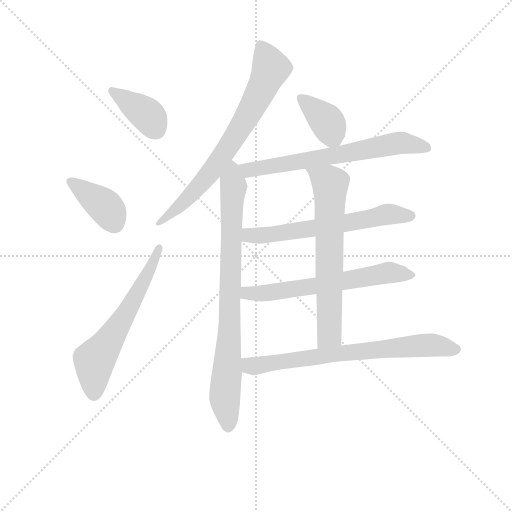
t = 0.00 s
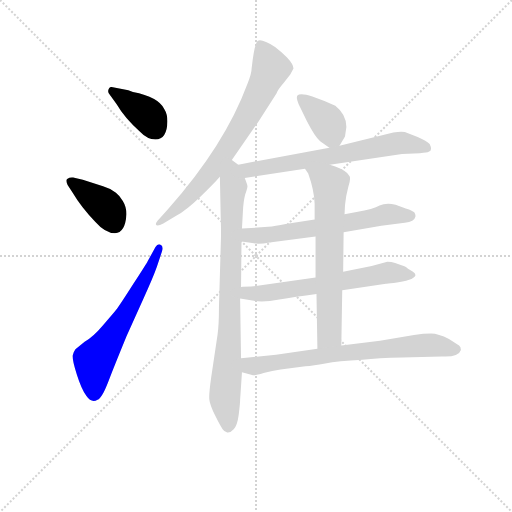
t = 1.65 s
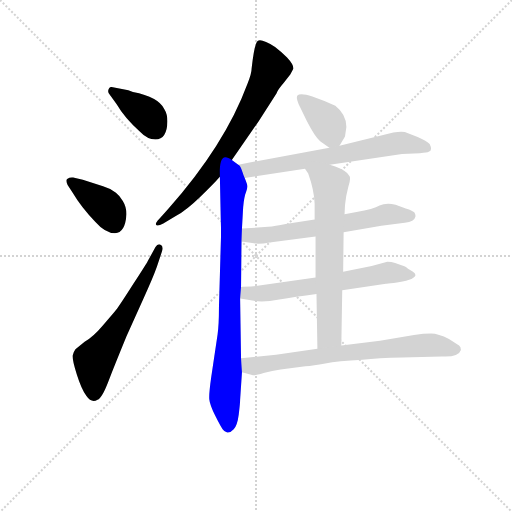
t = 3.29 s
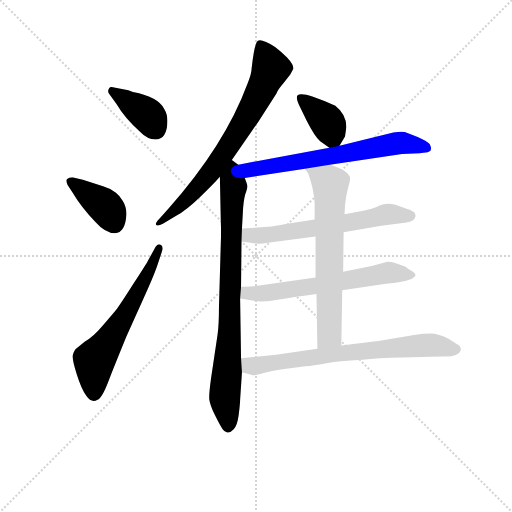
t = 4.94 s
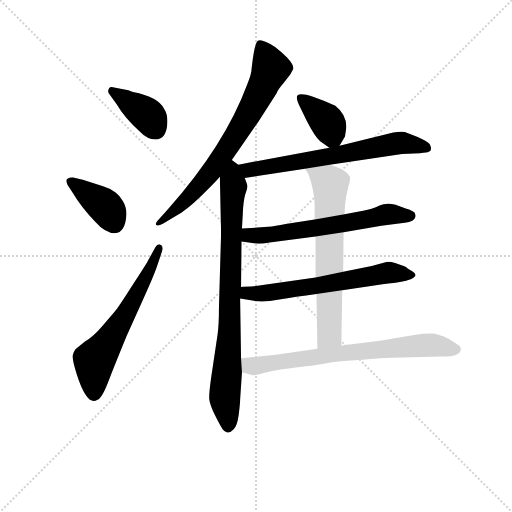
t = 6.59 s
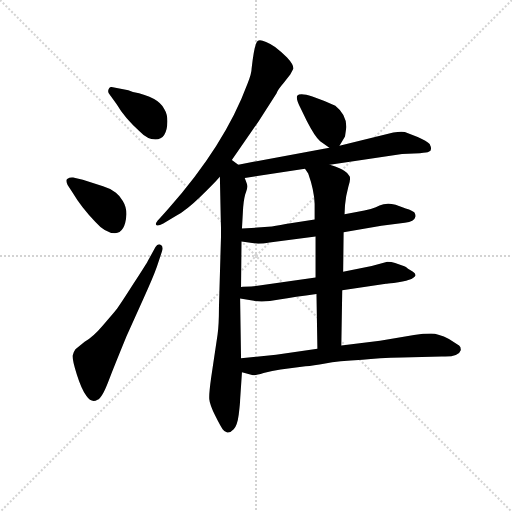
t = 8.23 s

The animated SVG that drew these frames (rendered in a browser with its animation timeline set to each time). Animation: 11 CSS @keyframes rules; one cycle of 8.23 s.

<svg version="1.1" viewBox="0 0 1024 1024" xmlns="http://www.w3.org/2000/svg">
  <g stroke="lightgray" stroke-dasharray="1,1" stroke-width="1" transform="scale(4, 4)">
    <line x1="0" y1="0" x2="256" y2="256"></line>
    <line x1="256" y1="0" x2="0" y2="256"></line>
    <line x1="128" y1="0" x2="128" y2="256"></line>
    <line x1="0" y1="128" x2="256" y2="128"></line>
  </g>
<g transform="scale(0.92, -0.92) translate(60, -900)">
   <style type="text/css">
    @keyframes keyframes0 {
      from {
       stroke: blue;
       stroke-dashoffset: 384;
       stroke-width: 128;
       }
       56% {
       animation-timing-function: step-end;
       stroke: blue;
       stroke-dashoffset: 0;
       stroke-width: 128;
       }
       to {
       stroke: black;
       stroke-width: 1024;
       }
       }
       #make-me-a-hanzi-animation-0 {
         animation: keyframes0 0.562500s both;
         animation-delay: 0.000000s;
         animation-timing-function: linear;
       }
    @keyframes keyframes1 {
      from {
       stroke: blue;
       stroke-dashoffset: 393;
       stroke-width: 128;
       }
       56% {
       animation-timing-function: step-end;
       stroke: blue;
       stroke-dashoffset: 0;
       stroke-width: 128;
       }
       to {
       stroke: black;
       stroke-width: 1024;
       }
       }
       #make-me-a-hanzi-animation-1 {
         animation: keyframes1 0.569824s both;
         animation-delay: 0.562500s;
         animation-timing-function: linear;
       }
    @keyframes keyframes2 {
      from {
       stroke: blue;
       stroke-dashoffset: 609;
       stroke-width: 128;
       }
       66% {
       animation-timing-function: step-end;
       stroke: blue;
       stroke-dashoffset: 0;
       stroke-width: 128;
       }
       to {
       stroke: black;
       stroke-width: 1024;
       }
       }
       #make-me-a-hanzi-animation-2 {
         animation: keyframes2 0.745605s both;
         animation-delay: 1.132324s;
         animation-timing-function: linear;
       }
    @keyframes keyframes3 {
      from {
       stroke: blue;
       stroke-dashoffset: 733;
       stroke-width: 128;
       }
       70% {
       animation-timing-function: step-end;
       stroke: blue;
       stroke-dashoffset: 0;
       stroke-width: 128;
       }
       to {
       stroke: black;
       stroke-width: 1024;
       }
       }
       #make-me-a-hanzi-animation-3 {
         animation: keyframes3 0.846517s both;
         animation-delay: 1.877930s;
         animation-timing-function: linear;
       }
    @keyframes keyframes4 {
      from {
       stroke: blue;
       stroke-dashoffset: 826;
       stroke-width: 128;
       }
       73% {
       animation-timing-function: step-end;
       stroke: blue;
       stroke-dashoffset: 0;
       stroke-width: 128;
       }
       to {
       stroke: black;
       stroke-width: 1024;
       }
       }
       #make-me-a-hanzi-animation-4 {
         animation: keyframes4 0.922201s both;
         animation-delay: 2.724447s;
         animation-timing-function: linear;
       }
    @keyframes keyframes5 {
      from {
       stroke: blue;
       stroke-dashoffset: 380;
       stroke-width: 128;
       }
       55% {
       animation-timing-function: step-end;
       stroke: blue;
       stroke-dashoffset: 0;
       stroke-width: 128;
       }
       to {
       stroke: black;
       stroke-width: 1024;
       }
       }
       #make-me-a-hanzi-animation-5 {
         animation: keyframes5 0.559245s both;
         animation-delay: 3.646647s;
         animation-timing-function: linear;
       }
    @keyframes keyframes6 {
      from {
       stroke: blue;
       stroke-dashoffset: 666;
       stroke-width: 128;
       }
       68% {
       animation-timing-function: step-end;
       stroke: blue;
       stroke-dashoffset: 0;
       stroke-width: 128;
       }
       to {
       stroke: black;
       stroke-width: 1024;
       }
       }
       #make-me-a-hanzi-animation-6 {
         animation: keyframes6 0.791992s both;
         animation-delay: 4.205892s;
         animation-timing-function: linear;
       }
    @keyframes keyframes7 {
      from {
       stroke: blue;
       stroke-dashoffset: 622;
       stroke-width: 128;
       }
       67% {
       animation-timing-function: step-end;
       stroke: blue;
       stroke-dashoffset: 0;
       stroke-width: 128;
       }
       to {
       stroke: black;
       stroke-width: 1024;
       }
       }
       #make-me-a-hanzi-animation-7 {
         animation: keyframes7 0.756185s both;
         animation-delay: 4.997884s;
         animation-timing-function: linear;
       }
    @keyframes keyframes8 {
      from {
       stroke: blue;
       stroke-dashoffset: 629;
       stroke-width: 128;
       }
       67% {
       animation-timing-function: step-end;
       stroke: blue;
       stroke-dashoffset: 0;
       stroke-width: 128;
       }
       to {
       stroke: black;
       stroke-width: 1024;
       }
       }
       #make-me-a-hanzi-animation-8 {
         animation: keyframes8 0.761882s both;
         animation-delay: 5.754069s;
         animation-timing-function: linear;
       }
    @keyframes keyframes9 {
      from {
       stroke: blue;
       stroke-dashoffset: 670;
       stroke-width: 128;
       }
       69% {
       animation-timing-function: step-end;
       stroke: blue;
       stroke-dashoffset: 0;
       stroke-width: 128;
       }
       to {
       stroke: black;
       stroke-width: 1024;
       }
       }
       #make-me-a-hanzi-animation-9 {
         animation: keyframes9 0.795247s both;
         animation-delay: 6.515951s;
         animation-timing-function: linear;
       }
    @keyframes keyframes10 {
      from {
       stroke: blue;
       stroke-dashoffset: 721;
       stroke-width: 128;
       }
       70% {
       animation-timing-function: step-end;
       stroke: blue;
       stroke-dashoffset: 0;
       stroke-width: 128;
       }
       to {
       stroke: black;
       stroke-width: 1024;
       }
       }
       #make-me-a-hanzi-animation-10 {
         animation: keyframes10 0.836751s both;
         animation-delay: 7.311198s;
         animation-timing-function: linear;
       }
</style>
<path d="M 229.0 700.0 L 219.0 704.0 L 182.0 711.0 Q 178.0 711.0 176.0 706.0 Q 174.0 701.0 176.0 698.0 L 194.0 673.0 Q 210.0 645.0 245.0 613.0 Q 260.0 597.0 278.0 597.0 Q 303.0 597.0 304.0 636.0 Q 304.0 652.0 297.0 663.0 Q 285.0 689.0 229.0 700.0 Z" fill="lightgray"></path> 
<path d="M 215.0 434.0 Q 215.0 450.0 207.0 463.0 Q 200.0 475.0 192.0 481.0 Q 181.0 490.0 164.0 495.0 L 120.0 509.0 L 99.0 514.0 Q 92.0 515.0 86.0 511.0 Q 82.0 508.0 87.0 498.0 L 98.0 481.0 Q 117.0 449.0 147.0 418.0 Q 169.0 393.0 190.0 393.0 Q 212.0 393.0 215.0 434.0 Z" fill="lightgray"></path> 
<path d="M 278.0 363.0 L 261.0 332.0 Q 260.0 329.0 230.0 283.0 Q 200.0 236.0 193.0 227.0 Q 186.0 218.0 164.0 193.0 Q 143.0 168.0 124.0 157.0 L 104.0 141.0 Q 100.0 136.0 98.0 127.0 Q 97.0 117.0 107.0 86.0 Q 117.0 54.0 128.0 39.0 Q 139.0 23.0 152.0 31.0 Q 162.0 35.0 176.0 72.0 Q 190.0 108.0 215.0 169.0 L 251.0 249.0 Q 273.0 297.0 281.0 320.0 L 292.0 353.0 Q 296.0 365.0 289.0 368.0 Q 283.0 371.0 278.0 363.0 Z" fill="lightgray"></path> 
<path d="M 444.0 552.0 L 502.0 636.0 L 541.0 697.0 Q 544.0 705.0 557.0 720.0 L 571.0 738.0 L 578.0 751.0 Q 578.0 760.0 564.0 775.0 Q 550.0 789.0 538.0 798.0 Q 508.0 817.0 500.0 811.0 Q 493.0 805.0 487.0 751.0 Q 487.0 740.0 478.0 718.0 Q 429.0 585.0 305.0 445.0 L 286.0 424.0 Q 278.0 416.0 279.0 412.0 Q 281.0 407.0 295.0 414.0 L 323.0 431.0 Q 345.0 443.0 375.0 472.0 Q 405.0 501.0 418.0 516.0 L 444.0 552.0 Z" fill="lightgray"></path> 
<path d="M 458.0 542.0 L 444.0 552.0 C 420.0 570.0 417.0 546.0 418.0 516.0 L 420.0 420.0 Q 421.0 393.0 420.0 371.0 L 416.0 232.0 Q 416.0 194.0 413.0 173.0 L 399.0 79.0 Q 394.0 44.0 395.0 32.0 Q 396.0 20.0 408.0 -4.0 Q 420.0 -28.0 424.0 -33.0 Q 428.0 -39.0 434.0 -40.0 Q 441.0 -41.0 448.0 -33.0 Q 456.0 -25.0 459.0 -1.0 Q 462.0 23.0 462.0 31.0 L 466.0 91.0 L 464.0 121.0 L 462.0 251.0 L 464.0 276.0 L 465.0 375.0 L 466.0 403.0 L 468.0 439.0 Q 469.0 462.0 473.0 477.0 Q 478.0 491.0 478.0 495.0 Q 478.0 498.0 472.0 513.0 C 463.0 539.0 463.0 539.0 458.0 542.0 Z" fill="lightgray"></path> 
<path d="M 678.0 583.0 L 690.0 603.0 L 693.0 624.0 Q 693.0 651.0 669.0 670.0 Q 645.0 681.0 619.0 690.0 Q 593.0 699.0 586.0 692.0 Q 583.0 685.0 593.0 666.0 L 607.0 637.0 Q 625.0 602.0 636.0 593.0 L 656.0 579.0 C 670.0 569.0 670.0 569.0 678.0 583.0 Z" fill="lightgray"></path> 
<path d="M 657.0 542.0 L 814.0 565.0 L 853.0 567.0 Q 869.0 568.0 872.0 570.0 Q 881.0 573.0 874.0 587.0 Q 868.0 593.0 848.0 602.0 L 820.0 613.0 Q 812.0 615.0 795.0 612.0 L 678.0 583.0 L 656.0 579.0 L 458.0 542.0 C 429.0 536.0 442.0 508.0 472.0 513.0 L 603.0 533.0 L 657.0 542.0 Z" fill="lightgray"></path> 
<path d="M 687.0 395.0 L 769.0 409.0 L 820.0 416.0 Q 841.0 418.0 843.0 429.0 Q 844.0 433.0 841.0 438.0 Q 838.0 442.0 822.0 447.0 L 800.0 455.0 Q 779.0 460.0 765.0 453.0 Q 752.0 445.0 715.0 439.0 L 689.0 434.0 L 624.0 423.0 L 561.0 413.0 Q 538.0 408.0 523.0 407.0 L 466.0 403.0 C 436.0 401.0 435.0 379.0 465.0 375.0 L 492.0 371.0 Q 505.0 369.0 526.0 373.0 L 626.0 386.0 L 687.0 395.0 Z" fill="lightgray"></path> 
<path d="M 684.0 269.0 L 779.0 283.0 Q 781.0 284.0 796.0 285.0 Q 839.0 290.0 843.0 301.0 Q 844.0 306.0 837.0 310.0 L 827.0 316.0 Q 822.0 320.0 819.0 321.0 L 799.0 328.0 Q 791.0 331.0 782.0 331.0 L 748.0 322.0 L 686.0 309.0 L 626.0 297.0 L 486.0 277.0 Q 471.0 277.0 464.0 276.0 C 434.0 274.0 432.0 256.0 462.0 251.0 L 492.0 246.0 Q 513.0 242.0 547.0 249.0 Q 581.0 255.0 628.0 261.0 L 684.0 269.0 Z" fill="lightgray"></path> 
<path d="M 682.0 149.0 L 684.0 269.0 L 686.0 309.0 L 687.0 395.0 L 689.0 434.0 L 690.0 454.0 Q 692.0 475.0 697.0 493.0 Q 703.0 511.0 700.0 517.0 Q 697.0 523.0 689.0 528.0 Q 683.0 534.0 657.0 542.0 C 629.0 551.0 587.0 558.0 603.0 533.0 L 610.0 523.0 Q 623.0 487.0 624.0 457.0 L 624.0 423.0 L 626.0 386.0 L 626.0 297.0 L 628.0 261.0 L 630.0 142.0 C 631.0 112.0 682.0 119.0 682.0 149.0 Z" fill="lightgray"></path> 
<path d="M 814.0 123.0 L 900.0 125.0 Q 937.0 123.0 942.0 139.0 Q 942.0 146.0 938.0 149.0 L 916.0 163.0 Q 893.0 175.0 877.0 175.0 Q 861.0 175.0 840.0 172.0 L 766.0 159.0 L 682.0 149.0 L 630.0 142.0 L 540.0 129.0 L 464.0 121.0 C 434.0 118.0 437.0 99.0 466.0 91.0 L 488.0 85.0 Q 494.0 83.0 513.0 89.0 Q 532.0 94.0 550.0 97.0 L 604.0 104.0 Q 621.0 105.0 647.0 110.0 Q 674.0 115.0 728.0 118.0 Q 762.0 122.0 814.0 123.0 Z" fill="lightgray"></path> 
      <clipPath id="make-me-a-hanzi-clip-0">
      <path d="M 229.0 700.0 L 219.0 704.0 L 182.0 711.0 Q 178.0 711.0 176.0 706.0 Q 174.0 701.0 176.0 698.0 L 194.0 673.0 Q 210.0 645.0 245.0 613.0 Q 260.0 597.0 278.0 597.0 Q 303.0 597.0 304.0 636.0 Q 304.0 652.0 297.0 663.0 Q 285.0 689.0 229.0 700.0 Z" fill="lightgray"></path>
      </clipPath>
      <path clip-path="url(#make-me-a-hanzi-clip-0)" d="M 184.0 702.0 L 261.0 649.0 L 279.0 620.0 " fill="none" id="make-me-a-hanzi-animation-0" stroke-dasharray="256 512" stroke-linecap="round"></path>

      <clipPath id="make-me-a-hanzi-clip-1">
      <path d="M 215.0 434.0 Q 215.0 450.0 207.0 463.0 Q 200.0 475.0 192.0 481.0 Q 181.0 490.0 164.0 495.0 L 120.0 509.0 L 99.0 514.0 Q 92.0 515.0 86.0 511.0 Q 82.0 508.0 87.0 498.0 L 98.0 481.0 Q 117.0 449.0 147.0 418.0 Q 169.0 393.0 190.0 393.0 Q 212.0 393.0 215.0 434.0 Z" fill="lightgray"></path>
      </clipPath>
      <path clip-path="url(#make-me-a-hanzi-clip-1)" d="M 94.0 505.0 L 166.0 454.0 L 190.0 412.0 " fill="none" id="make-me-a-hanzi-animation-1" stroke-dasharray="265 530" stroke-linecap="round"></path>

      <clipPath id="make-me-a-hanzi-clip-2">
      <path d="M 278.0 363.0 L 261.0 332.0 Q 260.0 329.0 230.0 283.0 Q 200.0 236.0 193.0 227.0 Q 186.0 218.0 164.0 193.0 Q 143.0 168.0 124.0 157.0 L 104.0 141.0 Q 100.0 136.0 98.0 127.0 Q 97.0 117.0 107.0 86.0 Q 117.0 54.0 128.0 39.0 Q 139.0 23.0 152.0 31.0 Q 162.0 35.0 176.0 72.0 Q 190.0 108.0 215.0 169.0 L 251.0 249.0 Q 273.0 297.0 281.0 320.0 L 292.0 353.0 Q 296.0 365.0 289.0 368.0 Q 283.0 371.0 278.0 363.0 Z" fill="lightgray"></path>
      </clipPath>
      <path clip-path="url(#make-me-a-hanzi-clip-2)" d="M 143.0 45.0 L 145.0 116.0 L 217.0 224.0 L 286.0 360.0 " fill="none" id="make-me-a-hanzi-animation-2" stroke-dasharray="481 962" stroke-linecap="round"></path>

      <clipPath id="make-me-a-hanzi-clip-3">
      <path d="M 444.0 552.0 L 502.0 636.0 L 541.0 697.0 Q 544.0 705.0 557.0 720.0 L 571.0 738.0 L 578.0 751.0 Q 578.0 760.0 564.0 775.0 Q 550.0 789.0 538.0 798.0 Q 508.0 817.0 500.0 811.0 Q 493.0 805.0 487.0 751.0 Q 487.0 740.0 478.0 718.0 Q 429.0 585.0 305.0 445.0 L 286.0 424.0 Q 278.0 416.0 279.0 412.0 Q 281.0 407.0 295.0 414.0 L 323.0 431.0 Q 345.0 443.0 375.0 472.0 Q 405.0 501.0 418.0 516.0 L 444.0 552.0 Z" fill="lightgray"></path>
      </clipPath>
      <path clip-path="url(#make-me-a-hanzi-clip-3)" d="M 505.0 804.0 L 528.0 750.0 L 469.0 632.0 L 405.0 535.0 L 369.0 492.0 L 329.0 451.0 L 284.0 417.0 " fill="none" id="make-me-a-hanzi-animation-3" stroke-dasharray="605 1210" stroke-linecap="round"></path>

      <clipPath id="make-me-a-hanzi-clip-4">
      <path d="M 458.0 542.0 L 444.0 552.0 C 420.0 570.0 417.0 546.0 418.0 516.0 L 420.0 420.0 Q 421.0 393.0 420.0 371.0 L 416.0 232.0 Q 416.0 194.0 413.0 173.0 L 399.0 79.0 Q 394.0 44.0 395.0 32.0 Q 396.0 20.0 408.0 -4.0 Q 420.0 -28.0 424.0 -33.0 Q 428.0 -39.0 434.0 -40.0 Q 441.0 -41.0 448.0 -33.0 Q 456.0 -25.0 459.0 -1.0 Q 462.0 23.0 462.0 31.0 L 466.0 91.0 L 464.0 121.0 L 462.0 251.0 L 464.0 276.0 L 465.0 375.0 L 466.0 403.0 L 468.0 439.0 Q 469.0 462.0 473.0 477.0 Q 478.0 491.0 478.0 495.0 Q 478.0 498.0 472.0 513.0 C 463.0 539.0 463.0 539.0 458.0 542.0 Z" fill="lightgray"></path>
      </clipPath>
      <path clip-path="url(#make-me-a-hanzi-clip-4)" d="M 443.0 543.0 L 448.0 492.0 L 440.0 200.0 L 429.0 48.0 L 436.0 -26.0 " fill="none" id="make-me-a-hanzi-animation-4" stroke-dasharray="698 1396" stroke-linecap="round"></path>

      <clipPath id="make-me-a-hanzi-clip-5">
      <path d="M 678.0 583.0 L 690.0 603.0 L 693.0 624.0 Q 693.0 651.0 669.0 670.0 Q 645.0 681.0 619.0 690.0 Q 593.0 699.0 586.0 692.0 Q 583.0 685.0 593.0 666.0 L 607.0 637.0 Q 625.0 602.0 636.0 593.0 L 656.0 579.0 C 670.0 569.0 670.0 569.0 678.0 583.0 Z" fill="lightgray"></path>
      </clipPath>
      <path clip-path="url(#make-me-a-hanzi-clip-5)" d="M 592.0 687.0 L 649.0 638.0 L 670.0 594.0 " fill="none" id="make-me-a-hanzi-animation-5" stroke-dasharray="252 504" stroke-linecap="round"></path>

      <clipPath id="make-me-a-hanzi-clip-6">
      <path d="M 657.0 542.0 L 814.0 565.0 L 853.0 567.0 Q 869.0 568.0 872.0 570.0 Q 881.0 573.0 874.0 587.0 Q 868.0 593.0 848.0 602.0 L 820.0 613.0 Q 812.0 615.0 795.0 612.0 L 678.0 583.0 L 656.0 579.0 L 458.0 542.0 C 429.0 536.0 442.0 508.0 472.0 513.0 L 603.0 533.0 L 657.0 542.0 Z" fill="lightgray"></path>
      </clipPath>
      <path clip-path="url(#make-me-a-hanzi-clip-6)" d="M 466.0 540.0 L 475.0 532.0 L 492.0 531.0 L 813.0 589.0 L 867.0 579.0 " fill="none" id="make-me-a-hanzi-animation-6" stroke-dasharray="538 1076" stroke-linecap="round"></path>

      <clipPath id="make-me-a-hanzi-clip-7">
      <path d="M 687.0 395.0 L 769.0 409.0 L 820.0 416.0 Q 841.0 418.0 843.0 429.0 Q 844.0 433.0 841.0 438.0 Q 838.0 442.0 822.0 447.0 L 800.0 455.0 Q 779.0 460.0 765.0 453.0 Q 752.0 445.0 715.0 439.0 L 689.0 434.0 L 624.0 423.0 L 561.0 413.0 Q 538.0 408.0 523.0 407.0 L 466.0 403.0 C 436.0 401.0 435.0 379.0 465.0 375.0 L 492.0 371.0 Q 505.0 369.0 526.0 373.0 L 626.0 386.0 L 687.0 395.0 Z" fill="lightgray"></path>
      </clipPath>
      <path clip-path="url(#make-me-a-hanzi-clip-7)" d="M 474.0 396.0 L 481.0 388.0 L 517.0 389.0 L 691.0 414.0 L 782.0 434.0 L 832.0 431.0 " fill="none" id="make-me-a-hanzi-animation-7" stroke-dasharray="494 988" stroke-linecap="round"></path>

      <clipPath id="make-me-a-hanzi-clip-8">
      <path d="M 684.0 269.0 L 779.0 283.0 Q 781.0 284.0 796.0 285.0 Q 839.0 290.0 843.0 301.0 Q 844.0 306.0 837.0 310.0 L 827.0 316.0 Q 822.0 320.0 819.0 321.0 L 799.0 328.0 Q 791.0 331.0 782.0 331.0 L 748.0 322.0 L 686.0 309.0 L 626.0 297.0 L 486.0 277.0 Q 471.0 277.0 464.0 276.0 C 434.0 274.0 432.0 256.0 462.0 251.0 L 492.0 246.0 Q 513.0 242.0 547.0 249.0 Q 581.0 255.0 628.0 261.0 L 684.0 269.0 Z" fill="lightgray"></path>
      </clipPath>
      <path clip-path="url(#make-me-a-hanzi-clip-8)" d="M 469.0 269.0 L 487.0 261.0 L 522.0 263.0 L 782.0 307.0 L 836.0 303.0 " fill="none" id="make-me-a-hanzi-animation-8" stroke-dasharray="501 1002" stroke-linecap="round"></path>

      <clipPath id="make-me-a-hanzi-clip-9">
      <path d="M 682.0 149.0 L 684.0 269.0 L 686.0 309.0 L 687.0 395.0 L 689.0 434.0 L 690.0 454.0 Q 692.0 475.0 697.0 493.0 Q 703.0 511.0 700.0 517.0 Q 697.0 523.0 689.0 528.0 Q 683.0 534.0 657.0 542.0 C 629.0 551.0 587.0 558.0 603.0 533.0 L 610.0 523.0 Q 623.0 487.0 624.0 457.0 L 624.0 423.0 L 626.0 386.0 L 626.0 297.0 L 628.0 261.0 L 630.0 142.0 C 631.0 112.0 682.0 119.0 682.0 149.0 Z" fill="lightgray"></path>
      </clipPath>
      <path clip-path="url(#make-me-a-hanzi-clip-9)" d="M 610.0 531.0 L 654.0 504.0 L 658.0 496.0 L 656.0 172.0 L 636.0 150.0 " fill="none" id="make-me-a-hanzi-animation-9" stroke-dasharray="542 1084" stroke-linecap="round"></path>

      <clipPath id="make-me-a-hanzi-clip-10">
      <path d="M 814.0 123.0 L 900.0 125.0 Q 937.0 123.0 942.0 139.0 Q 942.0 146.0 938.0 149.0 L 916.0 163.0 Q 893.0 175.0 877.0 175.0 Q 861.0 175.0 840.0 172.0 L 766.0 159.0 L 682.0 149.0 L 630.0 142.0 L 540.0 129.0 L 464.0 121.0 C 434.0 118.0 437.0 99.0 466.0 91.0 L 488.0 85.0 Q 494.0 83.0 513.0 89.0 Q 532.0 94.0 550.0 97.0 L 604.0 104.0 Q 621.0 105.0 647.0 110.0 Q 674.0 115.0 728.0 118.0 Q 762.0 122.0 814.0 123.0 Z" fill="lightgray"></path>
      </clipPath>
      <path clip-path="url(#make-me-a-hanzi-clip-10)" d="M 472.0 114.0 L 493.0 104.0 L 678.0 132.0 L 872.0 150.0 L 931.0 140.0 " fill="none" id="make-me-a-hanzi-animation-10" stroke-dasharray="593 1186" stroke-linecap="round"></path>

</g>
</svg>
